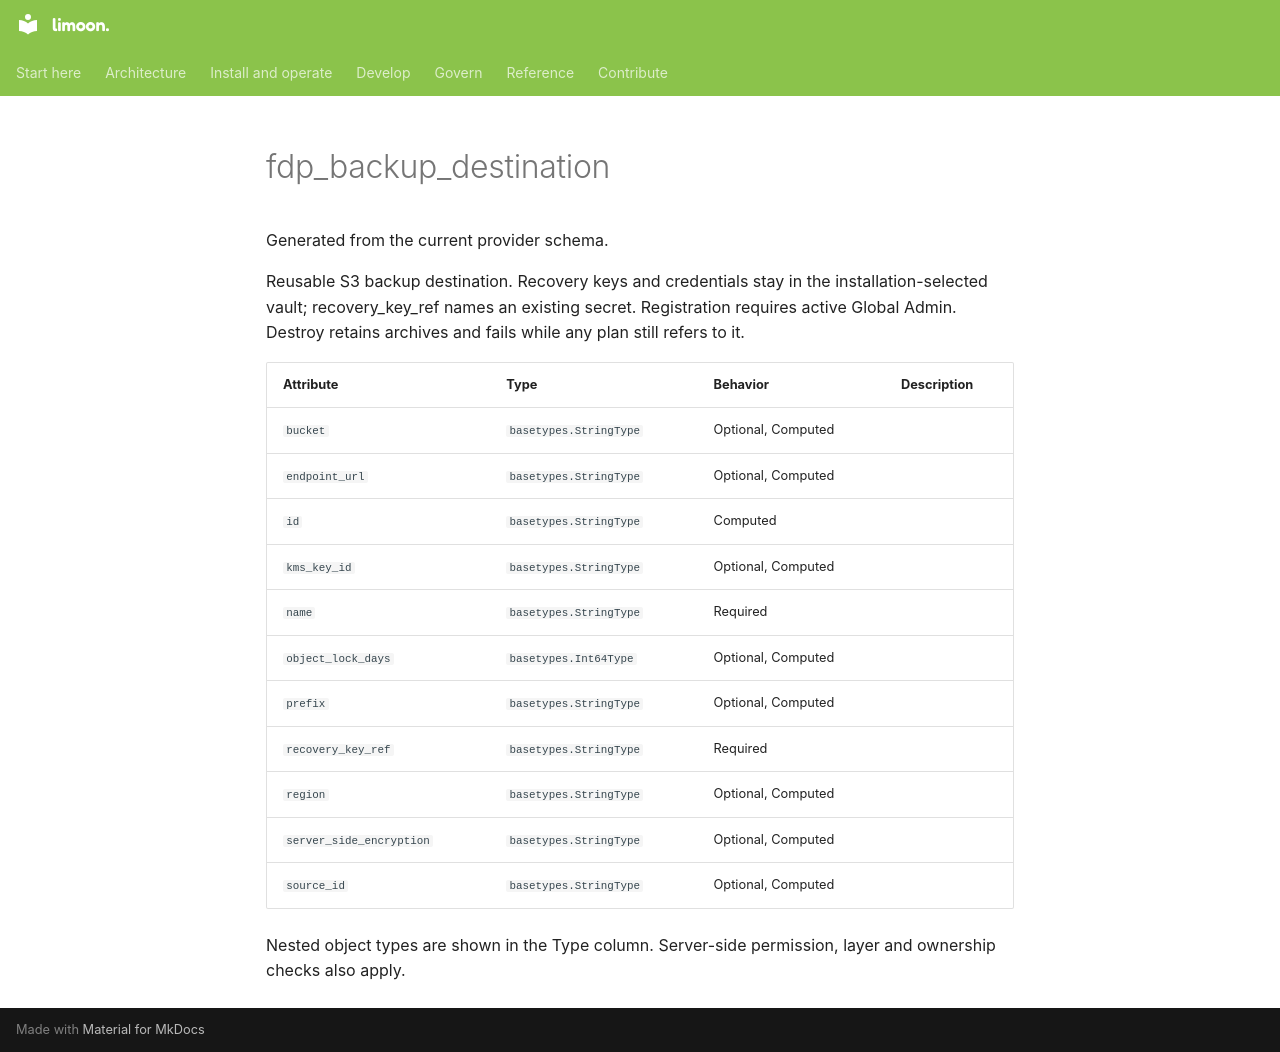

repository: Floren-App/floren-data-platform-public · page: reference/terraform/fdp_backup_destination/index.html · generator: mkdocs

# fdp_backup_destination

Generated from the current provider schema.

Reusable S3 backup destination. Recovery keys and credentials stay in the installation-selected vault; recovery_key_ref names an existing secret. Registration requires active Global Admin. Destroy retains archives and fails while any plan still refers to it.

| Attribute | Type | Behavior | Description |
|---|---|---|---|
| `bucket` | `basetypes.StringType` | Optional, Computed |  |
| `endpoint_url` | `basetypes.StringType` | Optional, Computed |  |
| `id` | `basetypes.StringType` | Computed |  |
| `kms_key_id` | `basetypes.StringType` | Optional, Computed |  |
| `name` | `basetypes.StringType` | Required |  |
| `object_lock_days` | `basetypes.Int64Type` | Optional, Computed |  |
| `prefix` | `basetypes.StringType` | Optional, Computed |  |
| `recovery_key_ref` | `basetypes.StringType` | Required |  |
| `region` | `basetypes.StringType` | Optional, Computed |  |
| `server_side_encryption` | `basetypes.StringType` | Optional, Computed |  |
| `source_id` | `basetypes.StringType` | Optional, Computed |  |

Nested object types are shown in the Type column. Server-side permission, layer and ownership checks also apply.
